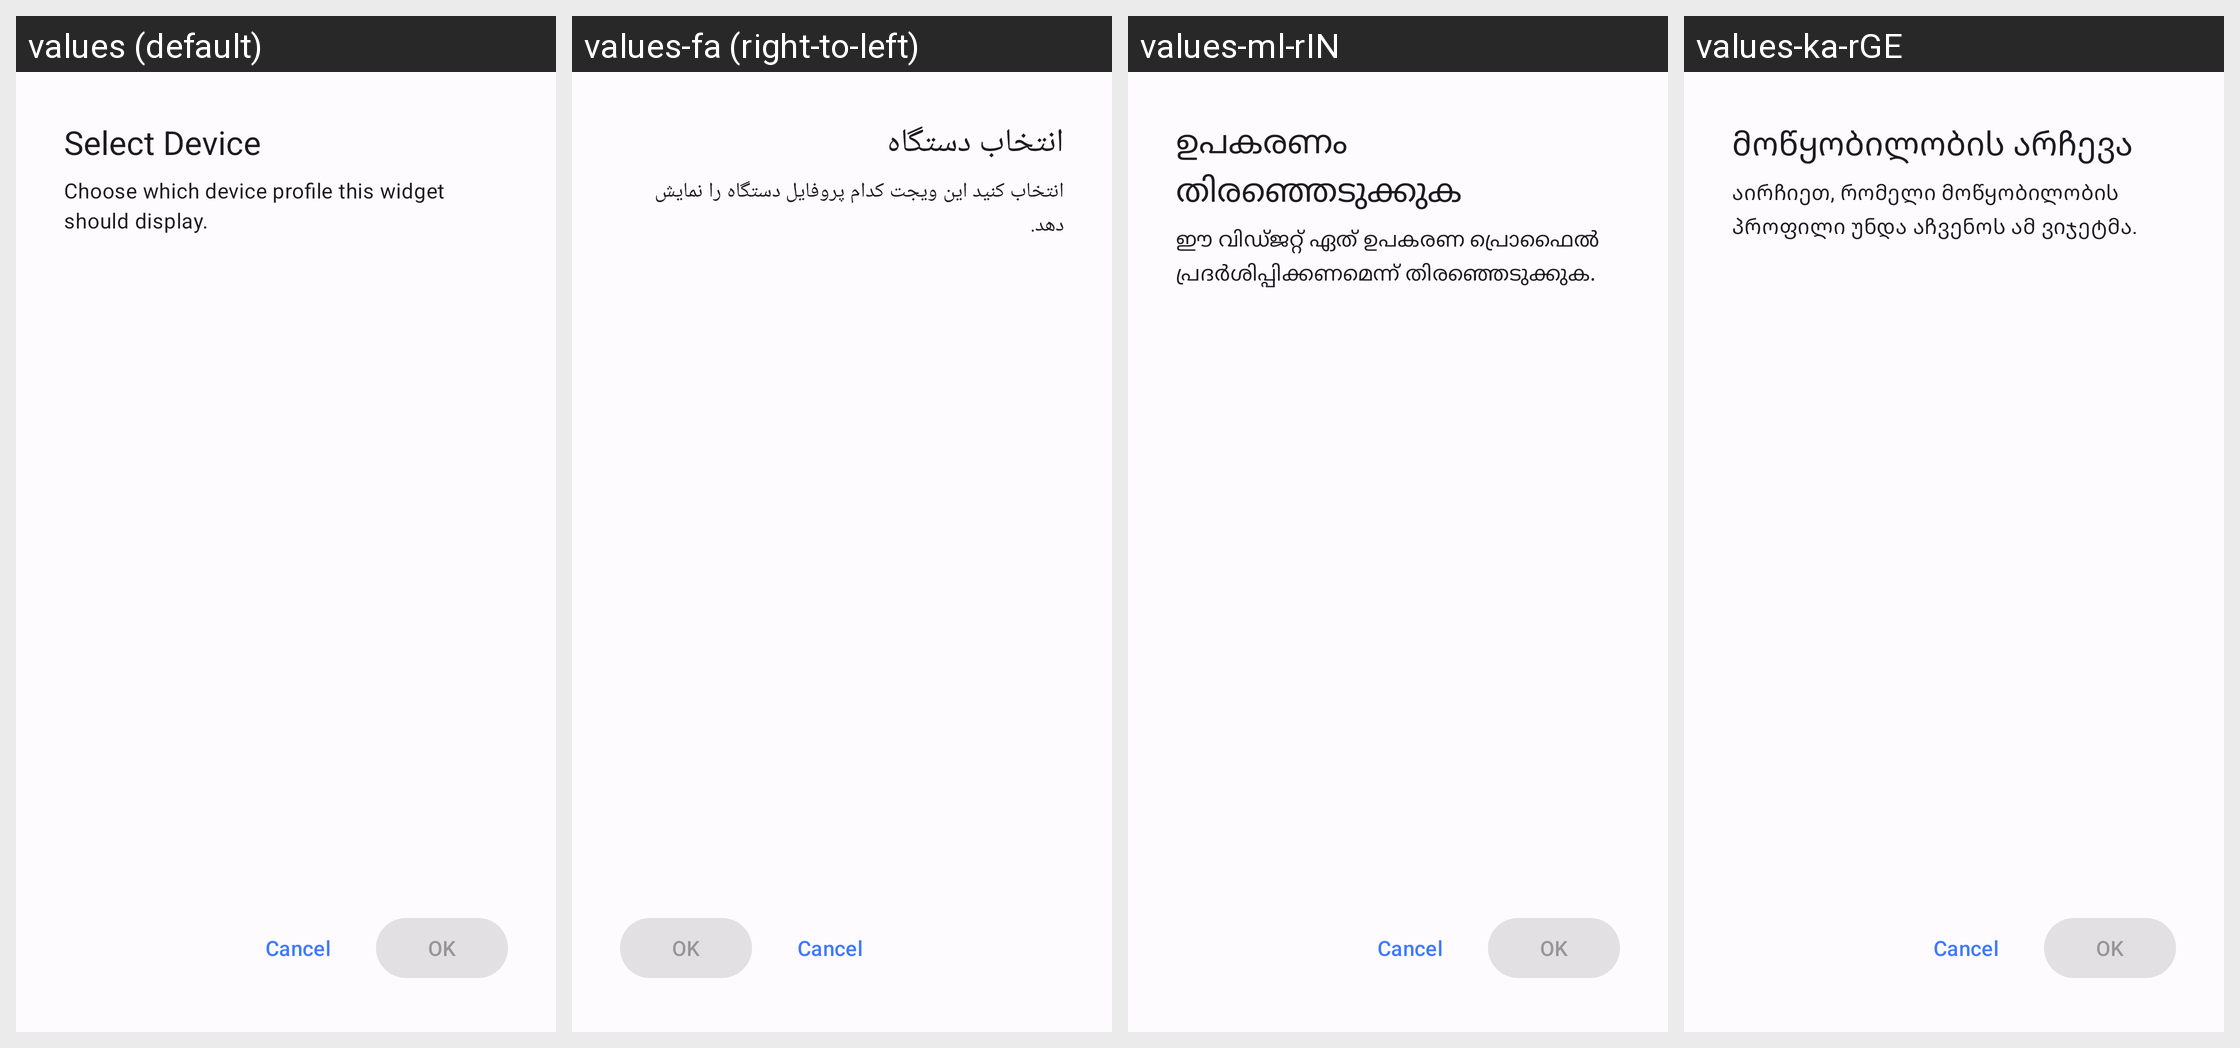

For this localized Android screen grid, give each drawn string resource with its value in every locale shown.
Android screen res/layout/widget_configuration_activity.xml rendered under 4 locales, left to right: values (default), values-fa (right-to-left), values-ml-rIN, values-ka-rGE. Device: Nexus 5 (rendered at 1080×1920; each locale shown at half size, 540×960, under a caption strip naming it); theme AppTheme.
Other locales in the repository, not shown: values-af-rZA, values-am, values-ar, values-az, values-be, values-bg, values-bn-rBD, values-ca, values-cs, values-da, values-de, values-el, values-es, values-es-rAR, values-es-rMX, values-et-rEE, values-eu-rES, values-fi, values-fil, values-fr, values-gl-rES, values-hi-rIN, values-hr, values-hu, values-hy-rAM, values-in, values-is, values-it, values-iw, values-ja, values-km-rKH, values-kmr-rTR, values-kn-rIN, values-ko, values-ky-rKG, values-lo-rLA, values-lt, values-lv, values-mk-rMK, values-mn-rMN, values-mr-rIN, values-ms, values-my-rMM, values-nb, values-ne-rNP, values-nl, values-no, values-pl, values-pt, values-pt-rBR, values-rm, values-ro, values-ru, values-sc-rIT, values-si-rLK, values-sk, values-sl, values-sq-rAL, values-sr, values-sv, values-sw, values-ta-rIN, values-te-rIN, values-th, values-tr, values-uk, values-ur-rIN, values-uz, values-vi, values-zh-rCN, values-zh-rHK, values-zh-rTW, values-zu.
Strings drawn on this screen, with the default value and each locale's value (text and hints the layout hard-codes, and strings that could not be matched under every locale, appear in the picture but are not listed):

widget_configuration_title
  values: Select Device
  values-fa: انتخاب دستگاه
  values-ml-rIN: ഉപകരണം തിരഞ്ഞെടുക്കുക
  values-ka-rGE: მოწყობილობის არჩევა

widget_configuration_description
  values: Choose which device profile this widget should display.
  values-fa: انتخاب کنید این ویجت کدام پروفایل دستگاه را نمایش دهد.
  values-ml-rIN: ഈ വിഡ്ജറ്റ് ഏത് ഉപകരണ പ്രൊഫൈൽ പ്രദർശിപ്പിക്കണമെന്ന് തിരഞ്ഞെടുക്കുക.
  values-ka-rGE: აირჩიეთ, რომელი მოწყობილობის პროფილი უნდა აჩვენოს ამ ვიჯეტმა.
